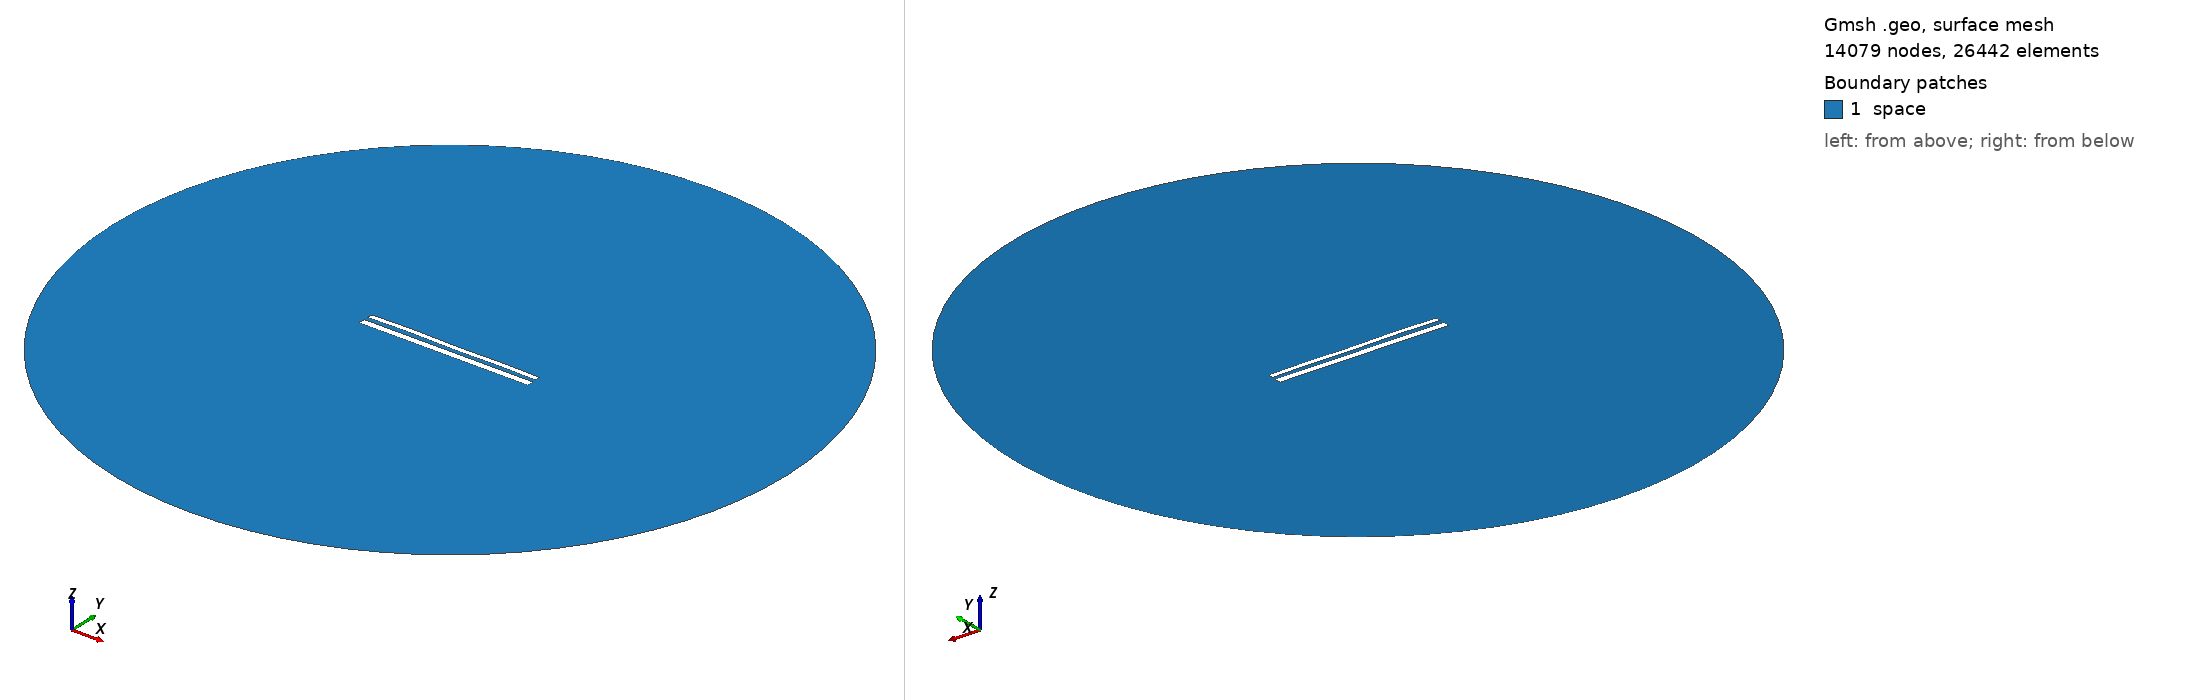

Gmsh geometry script, surface-meshed: 14079 nodes, 26442 surface elements. Boundary patches (legend numbers): 1 space. Left view from above one corner, right view from below the opposite corner. Legend entries are the model's physical surfaces. The drawing asked Gmsh for element sizes between 1% and 20% of the model's largest extent; the script's own settings can give other sizes.

=== 12095.geo (drawn) ===
//---------------------------------------
// Geometry kernel
//---------------------------------------

SetFactory("OpenCASCADE");



//---------------------------------------
// Parameters of the geometry
//---------------------------------------

// Overetch of the upper plate
overetch = 0.375;

// Distance between the plates
distance = 2.5;

// Discretization over the x axis (for the deformation)
nx = 50; 

// Length of the plate
L = 100 - overetch; 

// Number of modes
n = 4; 

// 1st mode coefficient
coeff(1) = -0.075;
beta(1) = 0.596864 * 3.1415926535 / L;

// 2nd mode coefficient
coeff(2) = 0.07499999999999998;
beta(2) = 1.49418 * 3.1415926535 / L;

// 3rd mode coefficient
coeff(3) = 0.07499999999999998;
beta(3) = 2.50025 * 3.1415926535 / L;

// 4th mode coefficient
coeff(4) = 0.15;
beta(4) = 3.49999 * 3.1415926535 / L;



//---------------------------------------
// Upper plate (deformed rectangle)
//---------------------------------------

// Coordiantes of the upper plate
xmin = -50;
xmax = 50 - overetch;

// Height of the upper plate
yheight = 4 - 2 * overetch;

// Indexes of the points
UpperID[] = {};
LowerID[] = {};
LeftID[] = {};
RightID[] = {};

// Point index
p = 1;

// Horizontal edges
For i In {1:nx}
    x = xmin + (i-1)*(xmax - xmin)/(nx-1);

    y_bottom = distance / 2 + overetch;
    For j In {1:n}
        C = (Cosh(beta(j)*L) + Cos(beta(j)*L)) / (Sinh(beta(j)*L) + Sin(beta(j)*L));
        y_bottom  = y_bottom + coeff(j) * (Cosh(beta(j)*(x+50)) - Cos(beta(j)*(x+50)) - C * (Sinh(beta(j)*(x+50)) - Sin(beta(j)*(x+50))));
    EndFor

    y_top = y_bottom + yheight;

    Point(p) = {x, y_top, 0, 1.0};
    UpperID[i] = p;
    p = p + 1;

    Point(p) = {x, y_bottom, 0, 1.0};
    LowerID[i] = p;
    p = p + 1;
EndFor

// Create point lists
UpperPts[] = {}; LowerPts[] = {};
For i In {1:nx}
  UpperPts[] += {UpperID[i]};
  LowerPts[] += {LowerID[i]};
EndFor

// Build splines
Spline(1) = {UpperPts[]};
Spline(2) = {LowerPts[]};
Line(3) = {LowerPts[nx-1], UpperPts[nx-1]};
Line(4) = {LowerPts[0], UpperPts[0]};

// Build the plane surface
Curve Loop(1) = {2, 3, -1, -4};
Plane Surface(1) = {1};



//---------------------------------------
// Lower plate (rectangle)
//---------------------------------------

// Vertices
Point(1001) = {-50, -1, 0, 1.0};
Point(1002) = { 50, -1, 0, 1.0};
Point(1003) = { 50,  -5, 0, 1.0};
Point(1004) = {-50,  -5, 0, 1.0};

// Edges
Line(5) = {1001, 1002};
Line(6) = {1002, 1003};
Line(7) = {1003, 1004};
Line(8) = {1004, 1001};

// Plane surface
Line Loop(2) = {5, 6, 7, 8};
Plane Surface(2) = {2}; 



//---------------------------------------
// Outer (fictious) boundary
//---------------------------------------

// Points
Point(1005) = {0, 0, 0};       // Center
Point(1006) = {200, 0, 0};     // Start point
Point(1007) = {0, 200, 0};     // 90 degrees
Point(1008) = {-200, 0, 0};    // 180 degrees
Point(1009) = {0, -200, 0};    // 270 degrees

// Circle arcs (each needs start, center, end)
Circle(9) = {1006, 1005, 1007};
Circle(10) = {1007, 1005, 1008};
Circle(11) = {1008, 1005, 1009};
Circle(12) = {1009, 1005, 1006};

// Plane surface for the entire domain
Curve Loop(3) = {9, 10, 11, 12};
Surface(3) = {3};

// Subtract the plates from the whole domain to obtain the actual domain where we want to solve the equations
BooleanDifference{ Surface{3}; Delete; }{ Surface{1}; Surface{2}; Delete; }




//---------------------------------------
// Transfinite Lines/Curves
//---------------------------------------

// Set the number of points on the boundaries
r = 7;

// Plates
Transfinite Curve {1, 2} = 50*r Using Progression 1;
Transfinite Curve {3, 4} = 2*r Using Progression 1;
Transfinite Line {5, 7} = 50*r Using Progression 1;
Transfinite Line {6, 8} = 2*r Using Progression 1;

// Outer boundary
Transfinite Line {9, 10, 11, 12} = 20 Using Progression 1;



//---------------------------------------
// Physical groups
//---------------------------------------                

// Physical curves (boundaries)
Physical Line("force_segment", 10) = {2};
Physical Line("upper_plate", 11) = {1, 3, 4};
Physical Line("lower_plate", 12) = {5, 6, 7, 8};
Physical Line("boundary", 20) = {9, 10, 11, 12};

// Physical Surfaces
Physical Surface("space", 30) = {3};



//---------------------------------------
// 6. Generate the Mesh
//---------------------------------------

// 2D mesh generation
Mesh 2;
